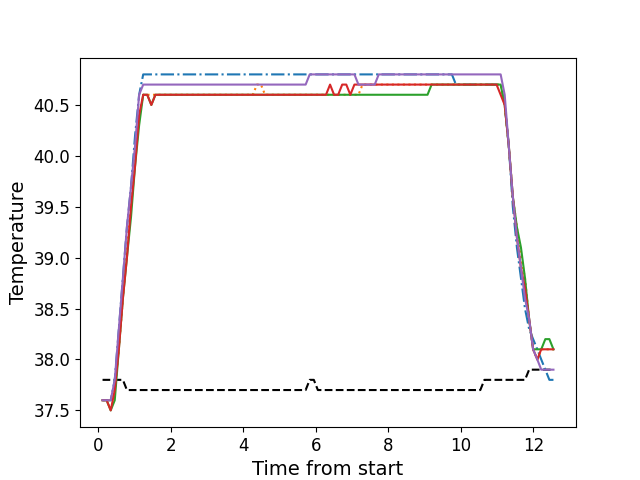

The table this chart was drawn from, first rows:
, times, neutral, z1, z2, z3, z4, z5
0, 0.1141, 37.8, 37.6, 37.6, 37.6, 37.6, 37.6
1, 0.2268, 37.8, 37.6, 37.6, 37.6, 37.6, 37.6
2, 0.3396, 37.8, 37.6, 37.6, 37.5, 37.5, 37.6
3, 0.4513, 37.8, 37.8, 37.7, 37.6, 37.7, 37.8
4, 0.5639, 37.8, 38.3, 38.1, 38.1, 38.1, 38.3
5, 0.6755, 37.8, 38.8, 38.6, 38.6, 38.6, 38.8
6, 0.7866, 37.7, 39.3, 39.1, 39.0, 39.0, 39.3
7, 0.8997, 37.7, 39.7, 39.5, 39.4, 39.5, 39.7
8, 1.011, 37.7, 40.2, 40.0, 39.9, 39.9, 40.1
9, 1.123, 37.7, 40.6, 40.4, 40.3, 40.4, 40.6
10, 1.236, 37.7, 40.8, 40.6, 40.6, 40.6, 40.7
11, 1.348, 37.7, 40.8, 40.6, 40.6, 40.6, 40.7
12, 1.46, 37.7, 40.8, 40.6, 40.5, 40.5, 40.7
13, 1.572, 37.7, 40.8, 40.6, 40.6, 40.6, 40.7
14, 1.685, 37.7, 40.8, 40.6, 40.6, 40.6, 40.7
15, 1.796, 37.7, 40.8, 40.6, 40.6, 40.6, 40.7
16, 1.908, 37.7, 40.8, 40.6, 40.6, 40.6, 40.7
17, 2.02, 37.7, 40.8, 40.6, 40.6, 40.6, 40.7
18, 2.133, 37.7, 40.8, 40.6, 40.6, 40.6, 40.7
19, 2.244, 37.7, 40.8, 40.6, 40.6, 40.6, 40.7
20, 2.357, 37.7, 40.8, 40.6, 40.6, 40.6, 40.7
21, 2.468, 37.7, 40.8, 40.6, 40.6, 40.6, 40.7
22, 2.58, 37.7, 40.8, 40.6, 40.6, 40.6, 40.7
23, 2.693, 37.7, 40.8, 40.6, 40.6, 40.6, 40.7
24, 2.804, 37.7, 40.8, 40.6, 40.6, 40.6, 40.7
25, 2.917, 37.7, 40.8, 40.6, 40.6, 40.6, 40.7
26, 3.029, 37.7, 40.8, 40.6, 40.6, 40.6, 40.7
27, 3.141, 37.7, 40.8, 40.6, 40.6, 40.6, 40.7
28, 3.253, 37.7, 40.8, 40.6, 40.6, 40.6, 40.7
29, 3.365, 37.7, 40.8, 40.6, 40.6, 40.6, 40.7
30, 3.477, 37.7, 40.8, 40.6, 40.6, 40.6, 40.7
31, 3.589, 37.7, 40.8, 40.6, 40.6, 40.6, 40.7
32, 3.701, 37.7, 40.8, 40.6, 40.6, 40.6, 40.7
33, 3.813, 37.7, 40.8, 40.6, 40.6, 40.6, 40.7
34, 3.925, 37.7, 40.8, 40.6, 40.6, 40.6, 40.7
35, 4.037, 37.7, 40.8, 40.6, 40.6, 40.6, 40.7
36, 4.15, 37.7, 40.8, 40.6, 40.6, 40.6, 40.7
37, 4.261, 37.7, 40.8, 40.6, 40.6, 40.6, 40.7
38, 4.374, 37.7, 40.8, 40.7, 40.6, 40.6, 40.7
39, 4.486, 37.7, 40.8, 40.7, 40.6, 40.6, 40.7
40, 4.598, 37.7, 40.8, 40.6, 40.6, 40.6, 40.7
41, 4.71, 37.7, 40.8, 40.6, 40.6, 40.6, 40.7
42, 4.822, 37.7, 40.8, 40.6, 40.6, 40.6, 40.7
43, 4.934, 37.7, 40.8, 40.6, 40.6, 40.6, 40.7
44, 5.046, 37.7, 40.8, 40.6, 40.6, 40.6, 40.7
45, 5.157, 37.7, 40.8, 40.6, 40.6, 40.6, 40.7
46, 5.271, 37.7, 40.8, 40.6, 40.6, 40.6, 40.7
47, 5.383, 37.7, 40.8, 40.6, 40.6, 40.6, 40.7
48, 5.494, 37.7, 40.8, 40.6, 40.6, 40.6, 40.7
49, 5.606, 37.7, 40.8, 40.6, 40.6, 40.6, 40.7
50, 5.718, 37.7, 40.8, 40.6, 40.6, 40.6, 40.7
51, 5.83, 37.8, 40.8, 40.6, 40.6, 40.6, 40.8
52, 5.943, 37.8, 40.8, 40.6, 40.6, 40.6, 40.8
53, 6.055, 37.7, 40.8, 40.6, 40.6, 40.6, 40.8
54, 6.167, 37.7, 40.8, 40.6, 40.6, 40.6, 40.8
55, 6.279, 37.7, 40.8, 40.6, 40.6, 40.6, 40.8
56, 6.391, 37.7, 40.8, 40.6, 40.6, 40.7, 40.8
57, 6.502, 37.7, 40.8, 40.6, 40.6, 40.6, 40.8
58, 6.615, 37.7, 40.8, 40.6, 40.6, 40.6, 40.8
59, 6.727, 37.7, 40.8, 40.6, 40.6, 40.7, 40.8
... 52 more rows
